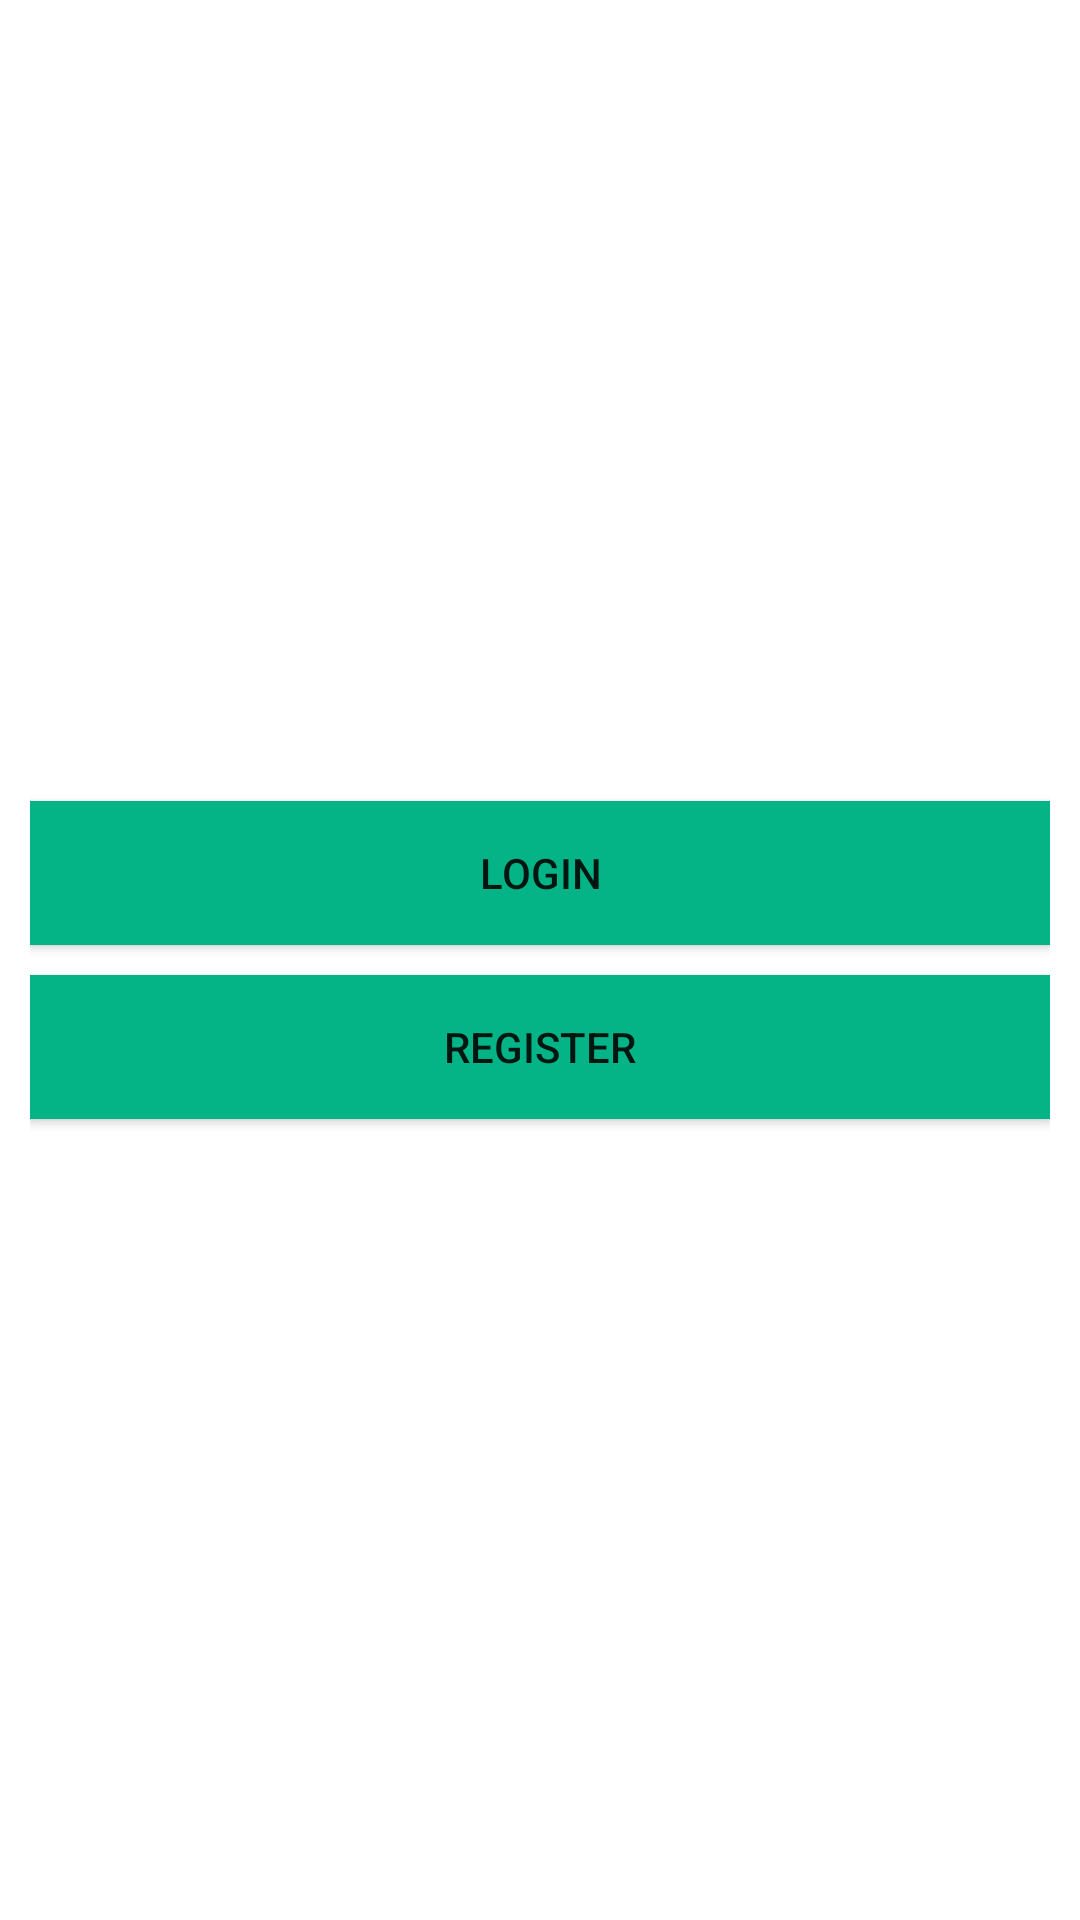

The Android layout XML behind this screen, and the referenced resources:
<!-- AndroidManifest.xml: application theme Theme.ZombieGame -->
<!-- res/layout/activity_main.xml -->
<?xml version="1.0" encoding="utf-8"?>
<RelativeLayout
    xmlns:android="http://schemas.android.com/apk/res/android"
    xmlns:app="http://schemas.android.com/apk/res-auto"
    xmlns:tools="http://schemas.android.com/tools"
    android:layout_width="match_parent"
    android:layout_height="match_parent"
    android:background="#ffffff"
    tools:context=".MainActivity">

    <androidx.appcompat.widget.LinearLayoutCompat
        android:layout_width="match_parent"
        android:layout_height="match_parent"
        android:orientation="vertical"
        android:padding="10dp"
        android:gravity="center">

        <Button
            android:id="@+id/BTNLOGIN"
            android:text="@string/BTNLOGIN"
            android:background="#04B486"
            android:layout_width="match_parent"
            android:layout_height="wrap_content"/>

        <Button
            android:id="@+id/BTNREGISTER"
            android:text="@string/BTNREGISTER"
            android:background="#04B486"
            android:layout_marginTop="10dp"
            android:layout_width="match_parent"
            android:layout_height="wrap_content"/>

    </androidx.appcompat.widget.LinearLayoutCompat>



</RelativeLayout>
<!-- resources referenced by this layout -->
<resources>
  <string name="BTNLOGIN">Login</string>
  <string name="BTNREGISTER">Register</string>
  <style name="Theme.ZombieGame" parent="Theme.MaterialComponents.DayNight.DarkActionBar">
          
          <item name="colorPrimary">@color/purple_500</item>
          <item name="colorPrimaryVariant">@color/purple_700</item>
          <item name="colorOnPrimary">@color/white</item>
          
          <item name="colorSecondary">@color/teal_200</item>
          <item name="colorSecondaryVariant">@color/teal_700</item>
          <item name="colorOnSecondary">@color/black</item>
          
          <item name="android:statusBarColor" tools:targetApi="21">?attr/colorPrimaryVariant</item>
          
      </style>
  <!-- not gathered from this repository: default colours our renderer supplied (Android Studio template values) -->
  <color name="purple_500">#FF6200EE</color>
  <color name="purple_700">#FF3700B3</color>
  <color name="teal_200">#FF03DAC5</color>
  <color name="teal_700">#FF018786</color>
  <color name="black">#FF000000</color>
  <color name="white">#FFFFFFFF</color>
</resources>
